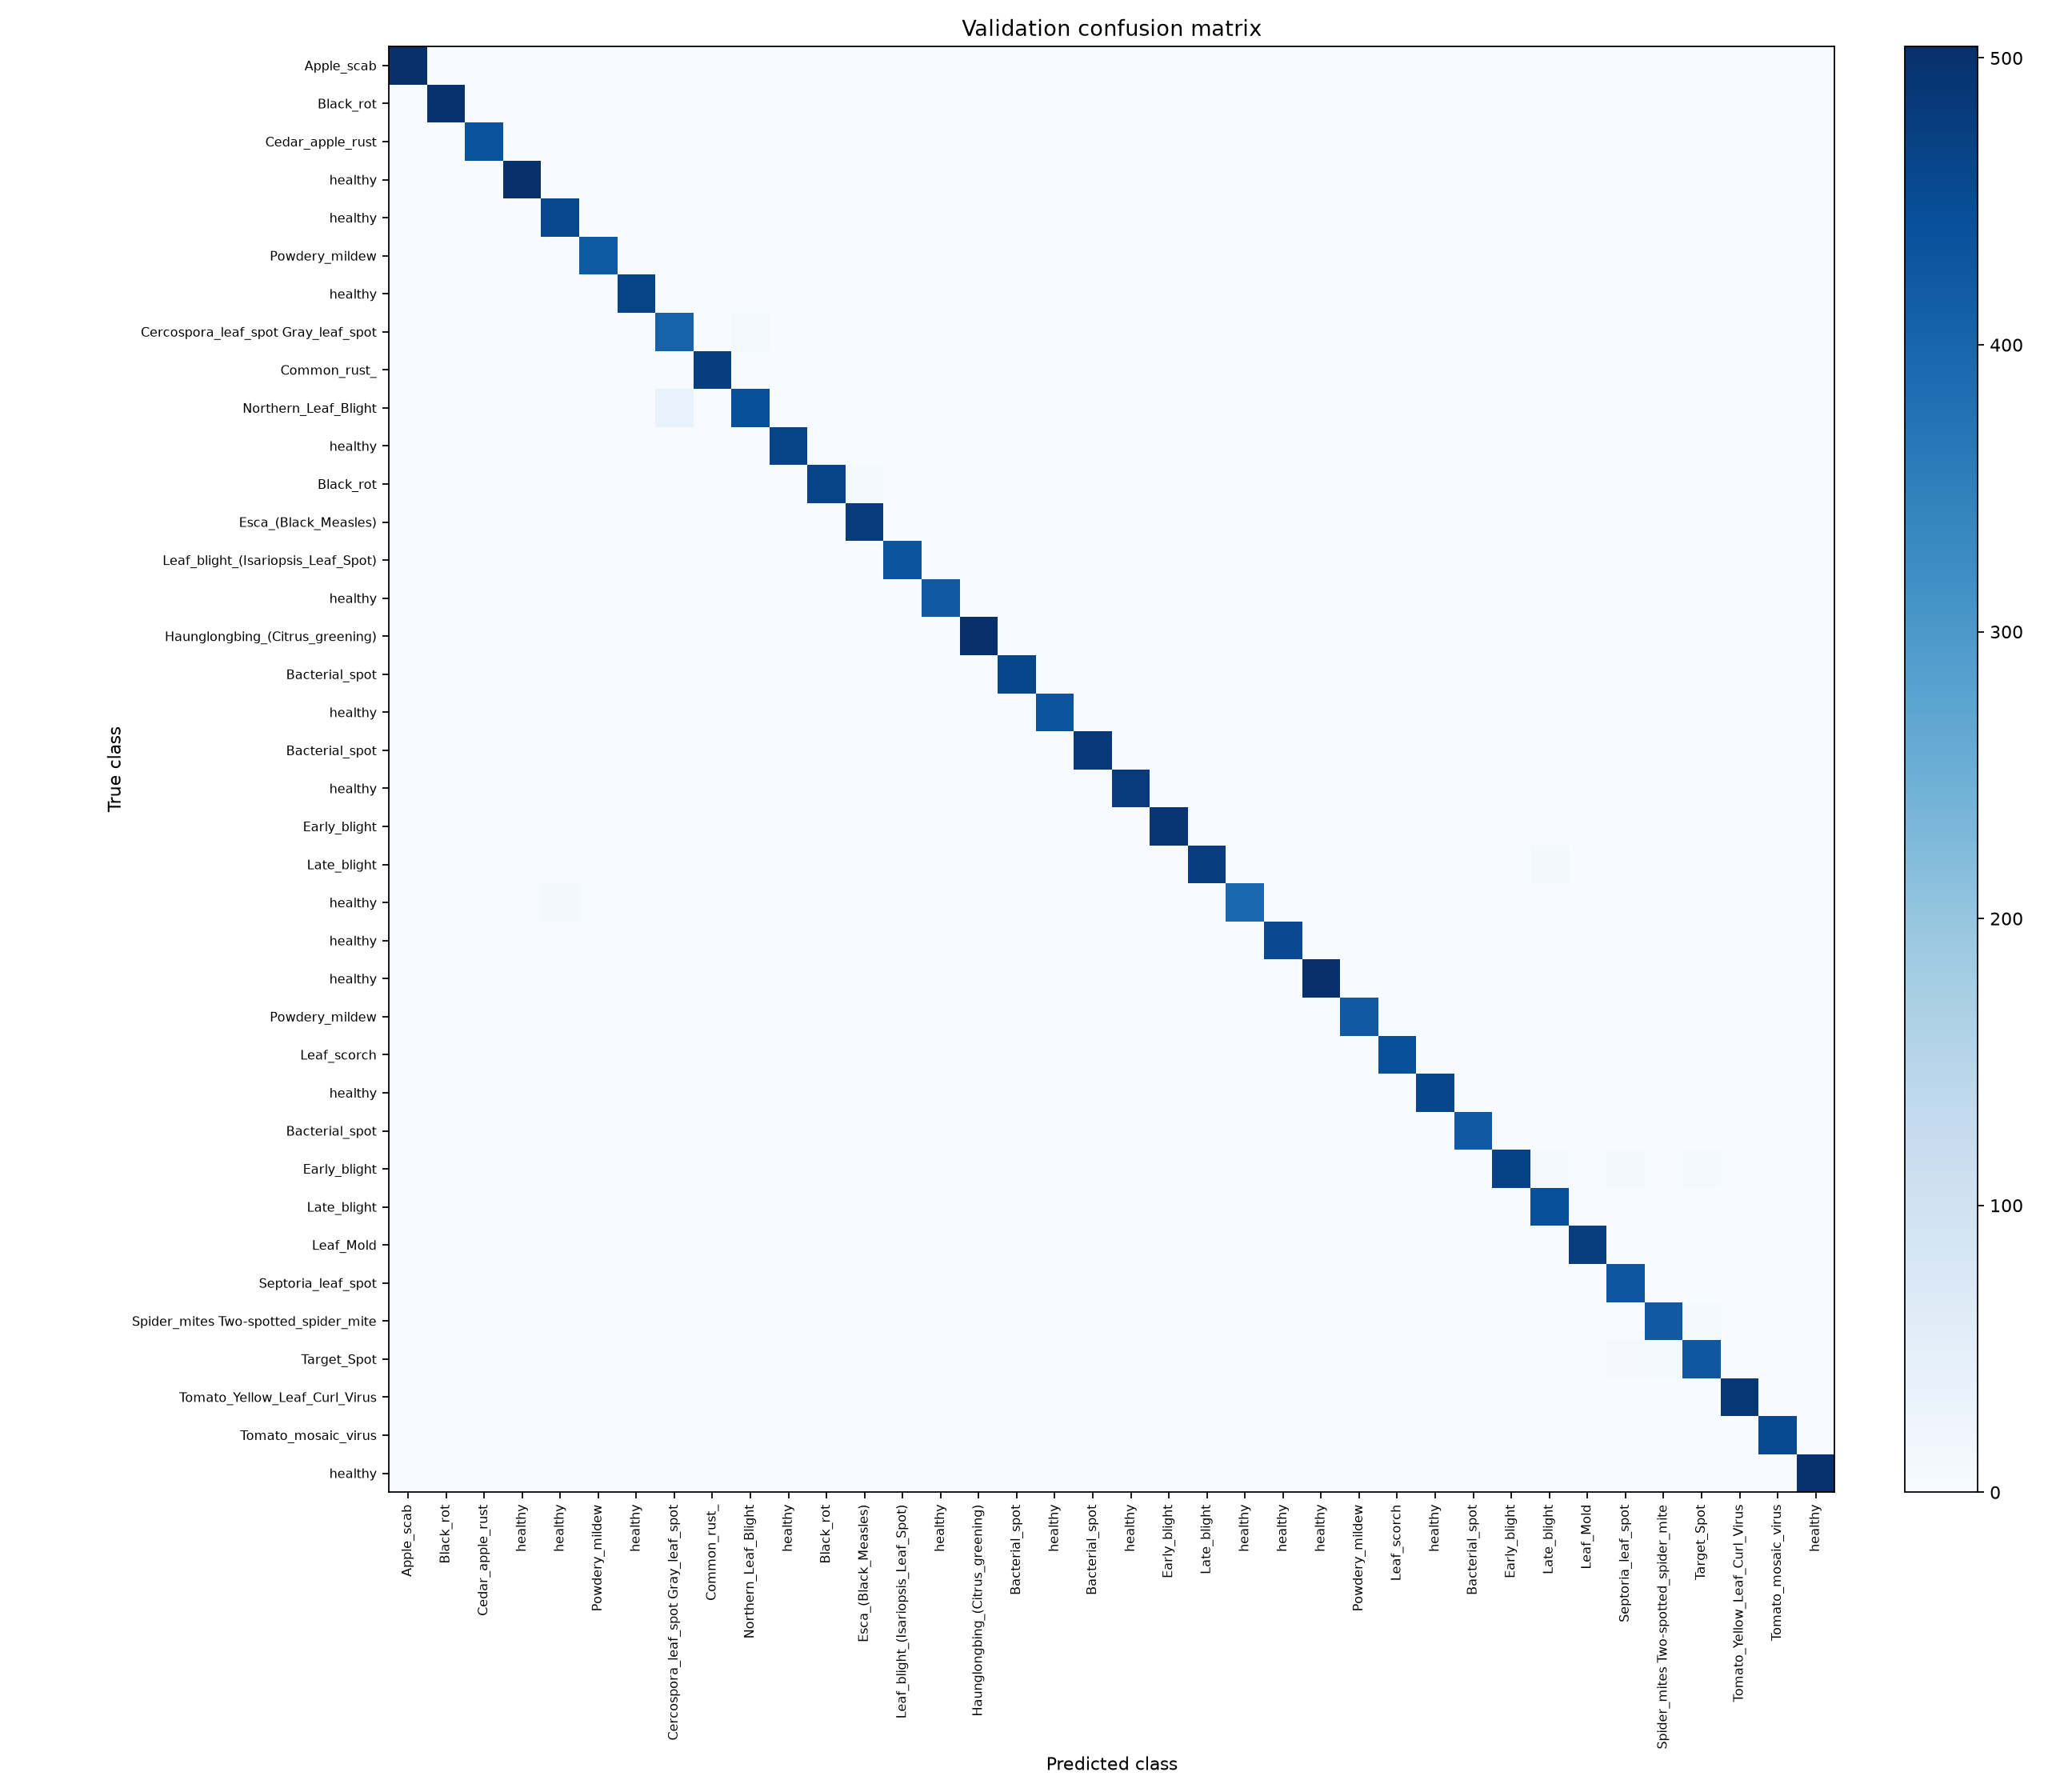

The data file committed next to this chart (first rows):
true_class, predicted::Apple___Apple_scab, predicted::Apple___Black_rot, predicted::Apple___Cedar_apple_rust, predicted::Apple___healthy, predicted::Blueberry___healthy, predicted::Cherry_(including_sour)___Pow…, predicted::Cherry_(including_sour)___hea…, predicted::Corn_(maize)___Cercospora_lea…, predicted::Corn_(maize)___Common_rust_, predicted::Corn_(maize)___Northern_Leaf_…, predicted::Corn_(maize)___healthy, predicted::Grape___Black_rot, predicted::Grape___Esca_(Black_Measles), predicted::Grape___Leaf_blight_(Isariops…, predicted::Grape___healthy, predicted::Orange___Haunglongbing_(Citru…, predicted::Peach___Bacterial_spot, predicted::Peach___healthy, predicted::Pepper,_bell___Bacterial_spot, predicted::Pepper,_bell___healthy, predicted::Potato___Early_blight, predicted::Potato___Late_blight, predicted::Potato___healthy
Apple___Apple_scab, 504, 0, 0, 0, 0, 0, 0, 0, 0, 0, 0, 0, 0, 0, 0, 0, 0, 0, 0, 0, 0, 0, 0
Apple___Black_rot, 0, 500, 0, 0, 0, 0, 0, 0, 0, 0, 0, 0, 0, 0, 0, 0, 0, 0, 0, 0, 0, 0, 0
Apple___Cedar_apple_rust, 0, 0, 436, 0, 0, 0, 0, 0, 0, 0, 0, 0, 0, 0, 0, 0, 0, 0, 0, 0, 0, 0, 0
Apple___healthy, 1, 0, 0, 501, 0, 0, 0, 0, 0, 0, 0, 0, 0, 0, 0, 0, 0, 0, 0, 0, 0, 0, 0
Blueberry___healthy, 0, 0, 0, 0, 458, 0, 0, 0, 0, 0, 0, 0, 0, 0, 0, 0, 0, 0, 0, 0, 0, 0, 0
Cherry_(including_sour)___Powdery_mildew, 0, 0, 0, 1, 0, 421, 0, 0, 0, 0, 0, 0, 0, 0, 0, 0, 0, 0, 0, 0, 0, 0, 0
Cherry_(including_sour)___healthy, 0, 0, 0, 0, 0, 0, 466, 0, 0, 0, 0, 0, 0, 0, 0, 0, 0, 0, 0, 0, 0, 0, 0
Corn_(maize)___Cercospora_leaf_spot Gray…, 0, 0, 0, 0, 0, 0, 0, 405, 0, 7, 0, 0, 0, 0, 0, 0, 0, 0, 0, 0, 0, 0, 0
Corn_(maize)___Common_rust_, 0, 0, 0, 0, 0, 0, 0, 2, 476, 0, 0, 0, 0, 0, 0, 0, 0, 0, 0, 0, 0, 0, 0
Corn_(maize)___Northern_Leaf_Blight, 0, 0, 0, 0, 0, 0, 0, 34, 0, 441, 1, 0, 0, 0, 0, 0, 0, 0, 0, 0, 0, 0, 0
Corn_(maize)___healthy, 0, 0, 0, 0, 0, 0, 0, 0, 0, 0, 466, 0, 0, 0, 0, 0, 0, 0, 0, 0, 0, 0, 0
Grape___Black_rot, 0, 0, 0, 0, 0, 0, 0, 0, 0, 0, 0, 466, 6, 0, 0, 0, 0, 0, 0, 0, 0, 0, 0
Grape___Esca_(Black_Measles), 0, 0, 0, 0, 0, 0, 0, 0, 0, 0, 0, 1, 481, 0, 0, 0, 0, 0, 0, 0, 0, 0, 0
Grape___Leaf_blight_(Isariopsis_Leaf_Spo…, 0, 0, 0, 0, 0, 0, 0, 0, 0, 0, 0, 0, 0, 432, 0, 0, 0, 0, 0, 0, 0, 0, 0
Grape___healthy, 0, 0, 0, 0, 0, 0, 0, 0, 0, 0, 0, 0, 0, 0, 425, 0, 0, 0, 0, 0, 0, 0, 0
Orange___Haunglongbing_(Citrus_greening), 0, 0, 0, 0, 0, 0, 0, 0, 0, 0, 0, 0, 0, 0, 0, 503, 0, 0, 0, 0, 0, 0, 0
Peach___Bacterial_spot, 0, 0, 1, 0, 0, 0, 0, 0, 0, 0, 0, 0, 0, 0, 0, 0, 459, 0, 0, 0, 0, 0, 0
Peach___healthy, 0, 0, 0, 0, 0, 0, 0, 0, 0, 0, 0, 0, 0, 0, 0, 0, 0, 432, 0, 0, 0, 0, 0
Pepper,_bell___Bacterial_spot, 0, 0, 0, 0, 0, 0, 0, 0, 0, 0, 0, 0, 0, 0, 0, 0, 0, 0, 483, 1, 0, 0, 0
Pepper,_bell___healthy, 0, 0, 0, 0, 2, 0, 1, 0, 0, 0, 0, 0, 0, 0, 0, 1, 0, 0, 3, 482, 0, 0, 0
Potato___Early_blight, 0, 0, 0, 0, 0, 0, 0, 0, 0, 0, 0, 0, 0, 0, 0, 0, 0, 0, 0, 0, 492, 0, 0
Potato___Late_blight, 0, 0, 0, 0, 0, 0, 0, 0, 0, 0, 0, 0, 0, 0, 0, 0, 0, 0, 0, 0, 1, 475, 1
Potato___healthy, 0, 0, 0, 0, 10, 0, 0, 0, 0, 0, 0, 0, 0, 0, 0, 0, 0, 0, 0, 0, 0, 0, 395
Raspberry___healthy, 0, 0, 0, 0, 0, 0, 0, 0, 0, 0, 0, 0, 0, 0, 0, 0, 0, 0, 0, 0, 0, 0, 0
Soybean___healthy, 0, 0, 0, 1, 0, 0, 0, 0, 0, 0, 0, 0, 0, 0, 0, 0, 0, 0, 0, 0, 0, 0, 0
Squash___Powdery_mildew, 0, 0, 0, 0, 0, 0, 0, 0, 0, 0, 0, 0, 0, 0, 0, 0, 0, 0, 0, 0, 0, 0, 0
Strawberry___Leaf_scorch, 0, 0, 0, 0, 0, 0, 0, 2, 0, 0, 0, 0, 0, 0, 0, 0, 0, 0, 0, 0, 0, 0, 0
Strawberry___healthy, 0, 0, 0, 0, 0, 0, 0, 0, 0, 0, 0, 0, 0, 0, 0, 0, 0, 0, 0, 0, 0, 0, 0
Tomato___Bacterial_spot, 0, 0, 0, 0, 0, 0, 0, 0, 0, 0, 0, 0, 0, 0, 0, 0, 0, 0, 0, 0, 0, 0, 0
Tomato___Early_blight, 0, 0, 0, 0, 0, 0, 0, 0, 0, 0, 0, 0, 0, 0, 0, 0, 0, 0, 0, 0, 1, 0, 0
Tomato___Late_blight, 0, 0, 0, 0, 0, 0, 0, 0, 0, 0, 0, 0, 0, 0, 1, 0, 0, 0, 0, 0, 0, 0, 0
Tomato___Leaf_Mold, 0, 0, 0, 0, 0, 0, 0, 0, 0, 0, 0, 0, 0, 0, 0, 0, 0, 0, 0, 0, 0, 0, 0
Tomato___Septoria_leaf_spot, 0, 0, 1, 0, 0, 0, 0, 0, 0, 0, 0, 0, 0, 0, 0, 0, 0, 0, 0, 0, 0, 0, 0
Tomato___Spider_mites Two-spotted_spider…, 0, 0, 0, 0, 0, 0, 0, 0, 0, 0, 0, 0, 0, 0, 0, 0, 0, 0, 0, 0, 0, 0, 0
Tomato___Target_Spot, 0, 0, 0, 0, 0, 0, 0, 0, 0, 0, 0, 0, 0, 0, 0, 0, 0, 0, 2, 0, 0, 0, 0
Tomato___Tomato_Yellow_Leaf_Curl_Virus, 0, 0, 0, 0, 0, 0, 0, 0, 0, 0, 0, 0, 0, 0, 0, 0, 0, 0, 0, 0, 0, 0, 0
Tomato___Tomato_mosaic_virus, 0, 0, 0, 0, 0, 0, 0, 0, 0, 0, 0, 0, 0, 0, 0, 0, 0, 0, 0, 0, 0, 0, 0
Tomato___healthy, 0, 0, 0, 0, 0, 0, 0, 0, 0, 0, 0, 0, 0, 0, 0, 0, 0, 0, 0, 0, 0, 0, 0
